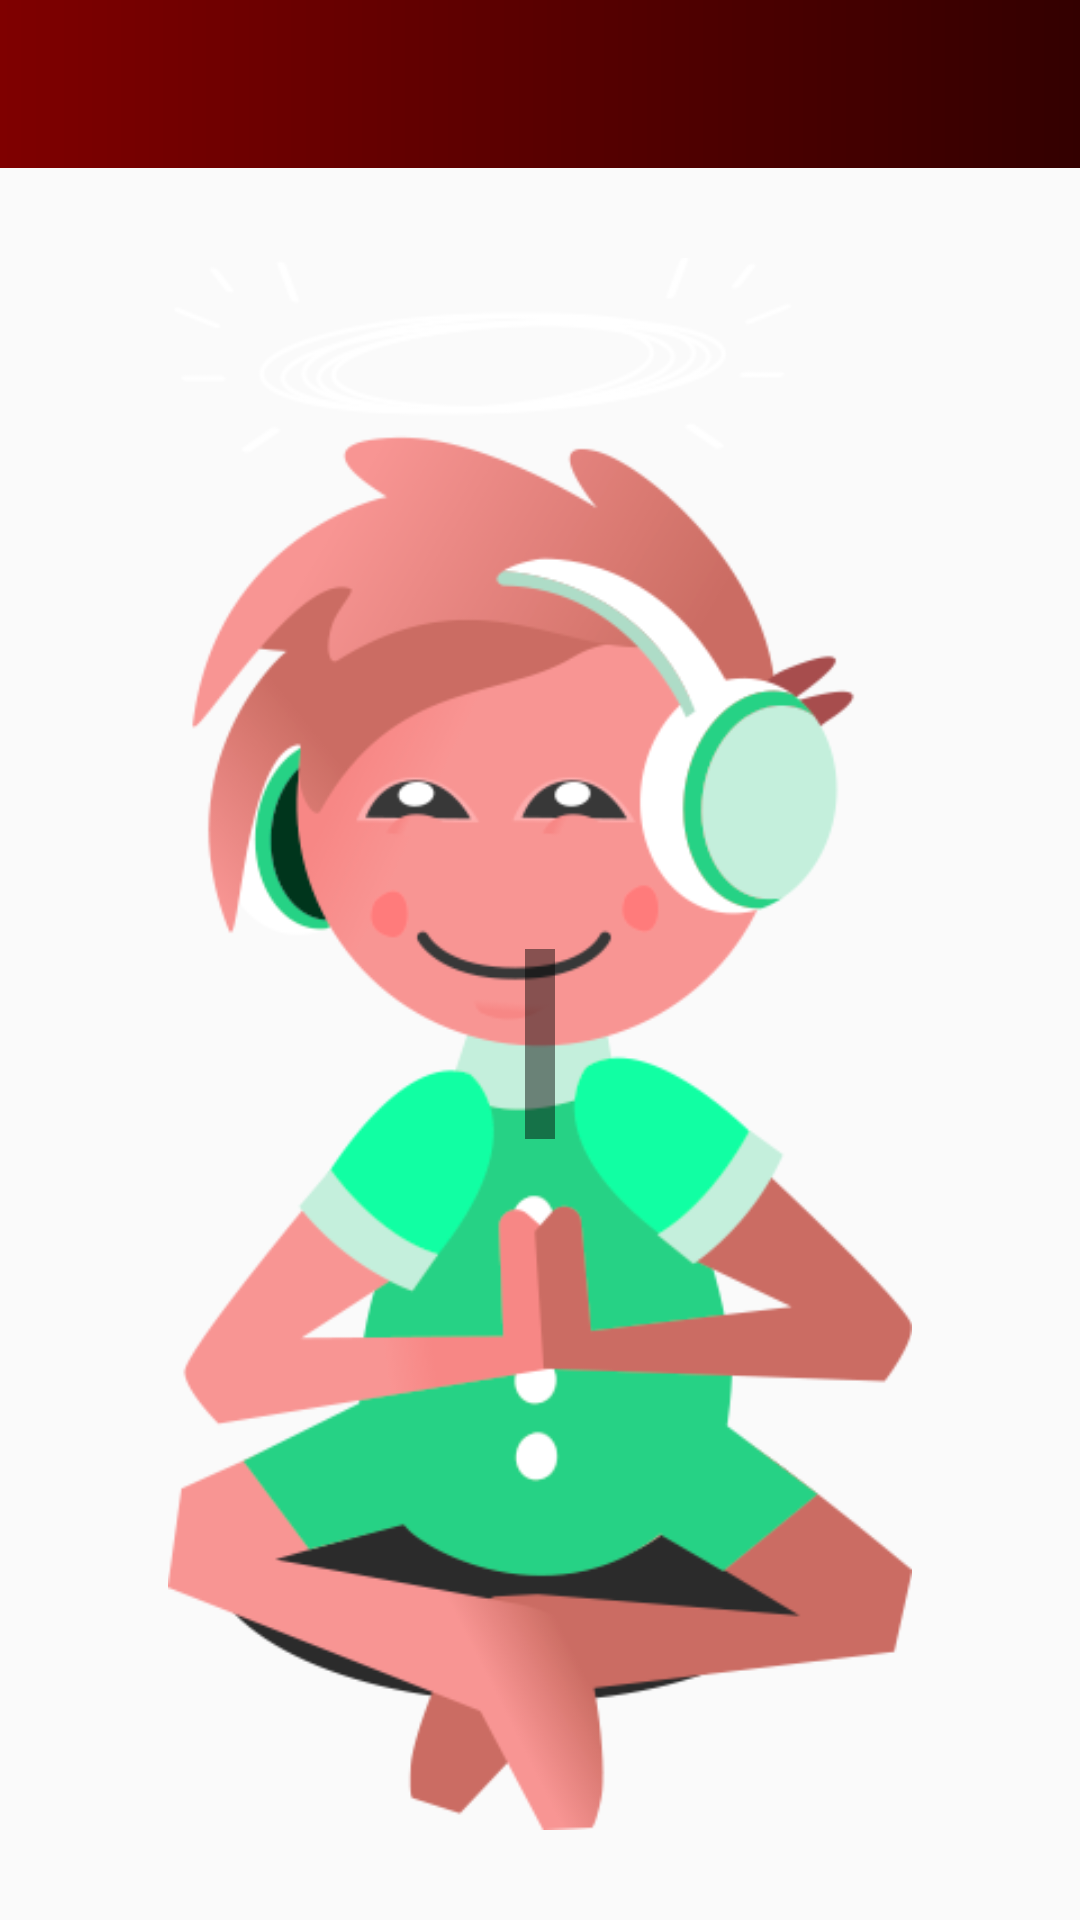

Produce the Android XML layout that renders to this screen, including the resource entries it uses.
<!-- AndroidManifest.xml: application theme AppTheme -->
<!-- res/layout/activity_main.xml -->
<?xml version="1.0" encoding="utf-8"?>
<LinearLayout xmlns:android="http://schemas.android.com/apk/res/android"
    xmlns:app="http://schemas.android.com/apk/res-auto"
    xmlns:tools="http://schemas.android.com/tools"
    android:layout_width="match_parent"
    android:layout_height="match_parent"
    android:background="@drawable/back_dark_phone"
    android:orientation="vertical"
    tools:context=".Activities.MainActivity">

    <include layout="@layout/toolbar"/>

    <FrameLayout
        android:layout_width="match_parent"
        android:layout_height="match_parent">

        <ImageView
            android:layout_width="wrap_content"
            android:layout_height="wrap_content"
            android:layout_gravity="center"
            android:layout_margin="30dp"
            android:src="@drawable/hi"/>

        <TextView
            android:id="@+id/tvAnswer"
            android:background="#75000000"
            android:layout_width="wrap_content"
            android:layout_height="wrap_content"
            android:layout_gravity="center"
            android:layout_marginStart="20dp"
            android:layout_marginEnd="20dp"
            android:gravity="center"
            android:padding="5dp"
            android:textColor="@android:color/white"
            android:textSize="40sp"
            android:textStyle="bold" />

    </FrameLayout>


</LinearLayout>
<!-- res/layout/toolbar.xml (included above) -->
<androidx.appcompat.widget.Toolbar
    xmlns:android="http://schemas.android.com/apk/res/android"
    xmlns:app="http://schemas.android.com/apk/res-auto"
    android:id="@+id/toolbar"
    app:titleTextColor="@android:color/white"
    android:layout_width="match_parent"
    android:layout_height="?attr/actionBarSize"
    android:background="@drawable/toolbar_gradient"/>
<!-- resources referenced by this layout -->
<resources>
  <!-- drawable hi: png bitmap (drawable, 57453 bytes) -->
  <!-- drawable toolbar_gradient (drawable) -->
  <?xml version="1.0" encoding="UTF-8"?>
  <shape xmlns:android="http://schemas.android.com/apk/res/android" android:shape="rectangle" >
      <gradient
          android:angle="180"
          android:endColor="#7f0000"
          android:startColor="#330000"
          android:type="linear" />
  </shape>
  <style name="AppTheme" parent="Theme.AppCompat.Light.NoActionBar">
          
          <item name="colorPrimary">@color/colorPrimary</item>
          <item name="colorPrimaryDark">@color/colorPrimaryDark</item>
          <item name="colorAccent">@color/colorAccent</item>
          <item name="colorControlNormal">@color/btn_back_toolbar</item>
      </style>
  <color name="colorPrimary">#690305</color>
  <color name="colorPrimaryDark">#000000</color>
  <color name="colorAccent">#690305</color>
  <color name="btn_back_toolbar">#ffffff</color>
</resources>
